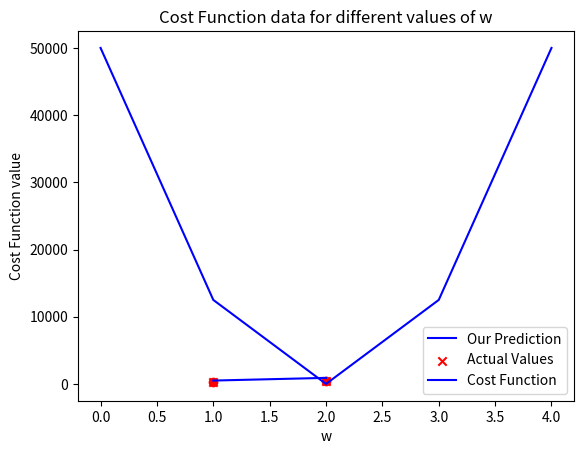
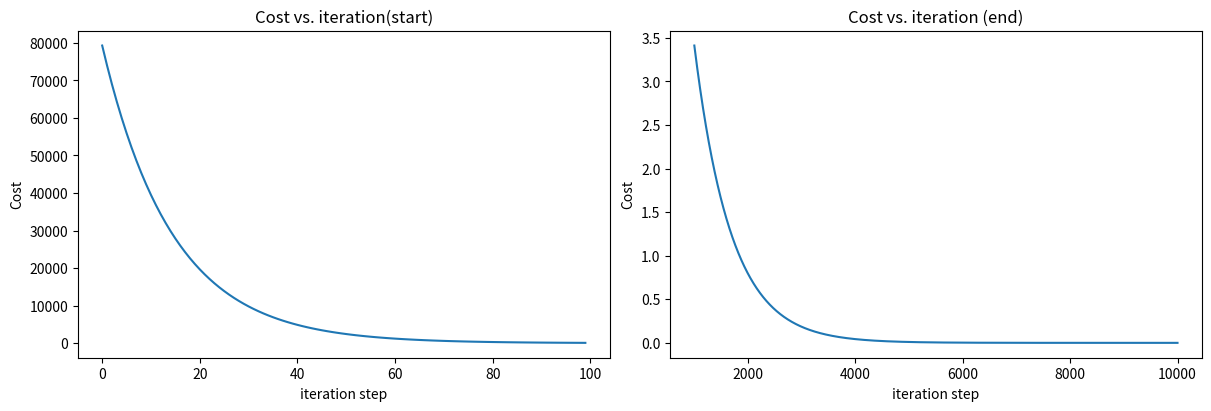

Reproduce these figures in Python, in order.
import numpy as np
import matplotlib.pyplot as plt

x_train = np.array([1.0,2.0])
y_train = np.array([300.0,500.0])
print(f"x_train = {x_train}")
print(f"y_train = {y_train}")

print(x_train.shape)
print(y_train.shape)

m = x_train.shape[0]
print(m)

plt.scatter(x_train,y_train,marker= 'o', c ='r')

plt.title("Housing Prices")
plt.ylabel('price')
plt.xlabel('Size')
plt.show()

w = 200
b = 100

def compute_model_output(x,w,b):
  m = x.shape[0]
  f_wb = np.zeros(m)
  for i in range(m):
    f_wb[i] = w * x[i] + b
  return f_wb


def getCost(f_wb, y,m):
  sum_cost =0
  for i in range(m):
    cost = (f_wb[i] - y[i])**2
    sum_cost +=cost
  total_cost = (0.5/m) * sum_cost
  return total_cost


tmp_f_wb = compute_model_output(x_train,w,b)
cost_func_data = getCost(tmp_f_wb,y_train,m)



print(tmp_f_wb)
print(cost_func_data)

cost_func_data = np.zeros(5)
for i in range(5):
  tmp_f_wb = compute_model_output(x_train,i*100,b)
  cost_func_data[i] = getCost(tmp_f_wb,y_train,m)

print(tmp_f_wb)
print(cost_func_data)

# Plot our model prediction
plt.plot(x_train, tmp_f_wb, c='b',label='Our Prediction')

# Plot the data points
plt.scatter(x_train, y_train, marker='x', c='r',label='Actual Values')

# Set the title
plt.title("Housing Prices")
# Set the y-axis label
plt.ylabel('Price (in 1000s of dollars)')
# Set the x-axis label
plt.xlabel('Size (1000 sqft)')
plt.legend()
plt.show()

w_param = np.array([0, 1, 2, 3, 4])

plt.plot(w_param,cost_func_data, c='b',label='Cost Function')

# Plot the data points
# plt.scatter(x_train, y_train, marker='x', c='r',label='Actual Values')

# Set the title
plt.title("Cost Function data for different values of w")
# Set the y-axis label
plt.ylabel('Cost Function value')
# Set the x-axis label
plt.xlabel('w')
plt.legend()
plt.show()

#gradient descent for linear regression


x_train = np.array([1.0,2.0,3.0,4.0,5.0,6.0])
y_train = np.array([300.0,500.0,800.0,1000.0,950.0,1500.0])
print(f"x_train = {x_train}")
print(f"y_train = {y_train}")



def square_error(x,y,w,b,m):
  sum_cost = 0
  for i in range(m):
    f_wb = w*x[i] + b
    cost = (f_wb - y[i])**2
    sum_cost +=cost

  totalCost = 1/(2*m) * sum_cost
  return totalCost





def derivative(x,y,w,b,m):
  djb =0
  djw =0
  for i in range(m):
    f_wb = w*x[i] + b
    innerTermWi = (f_wb - y[i]) * x[i]
    innerTermBi = (f_wb - y[i])
    djb = djb + innerTermBi
    djw = djw + innerTermWi
  djw= djw/m
  djb = djb/m
  return djb,djw






def gradientDescent(x,y,alpha,w_init,b_init,iter,derivative,costFunction,m):
  w = w_init
  b = b_init

  J_history = []
  p_history = []
  for i in range(iter):
    djb, djw = derivative(x,y,w,b,m)

    b = b - alpha * djb
    w = w - alpha * djw



    if i<100000:
      # prevent resource exhaustion
      J_history.append( costFunction(x, y, w , b,m))
      p_history.append([w,b])

  return b,w, J_history, p_history

b,w,J_history, p_history = gradientDescent(x_train,y_train,1.0e-2,0,0,10000, derivative, square_error,2)

print(b,w)



# plot cost versus iteration
fig, (ax1, ax2) = plt.subplots(1, 2, constrained_layout=True, figsize=(12,4))
ax1.plot(J_history[:100])
ax2.plot(1000 + np.arange(len(J_history[1000:])), J_history[1000:])
ax1.set_title("Cost vs. iteration(start)");  ax2.set_title("Cost vs. iteration (end)")
ax1.set_ylabel('Cost')            ;  ax2.set_ylabel('Cost')
ax1.set_xlabel('iteration step')  ;  ax2.set_xlabel('iteration step')
plt.show()



